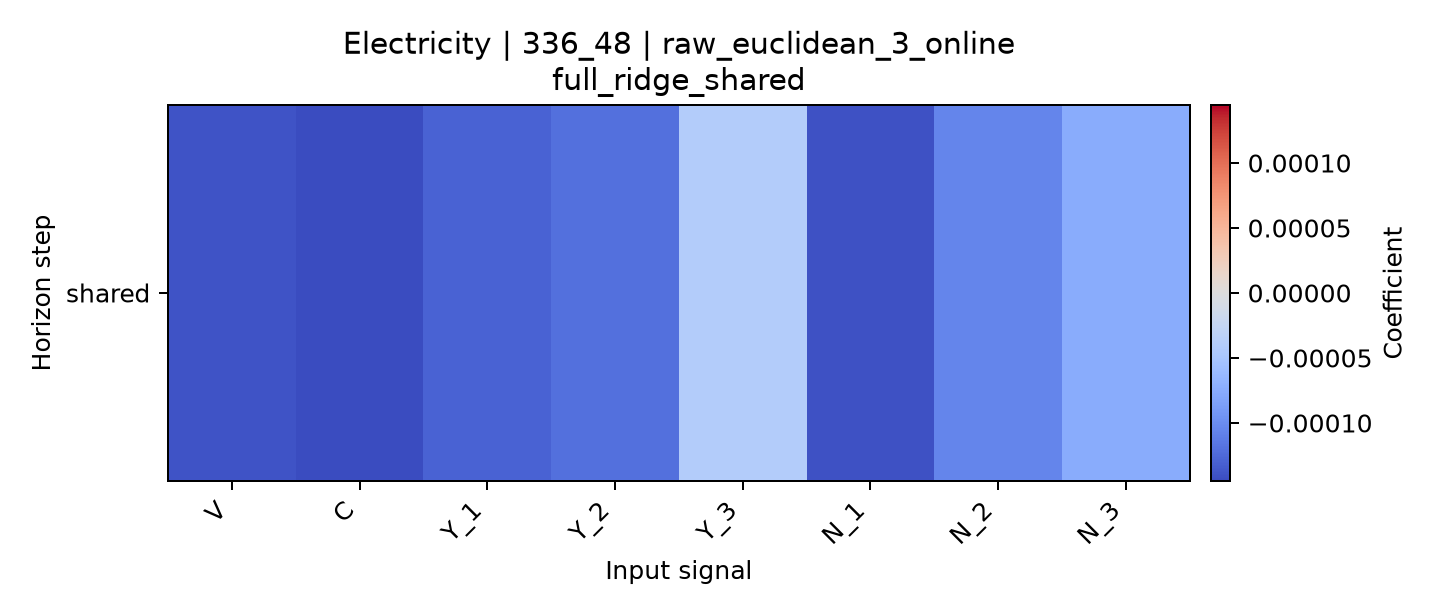

Values plotted in this chart, from the file beside it:
horizon, V, C, Y_1, Y_2, Y_3, N_1, N_2, N_3
shared, -0.0001391, -0.0001446, -0.0001299, -0.0001206, -4.061423624424212e-05, -0.0001407, -0.0001056, -7.504160605554329e-05
